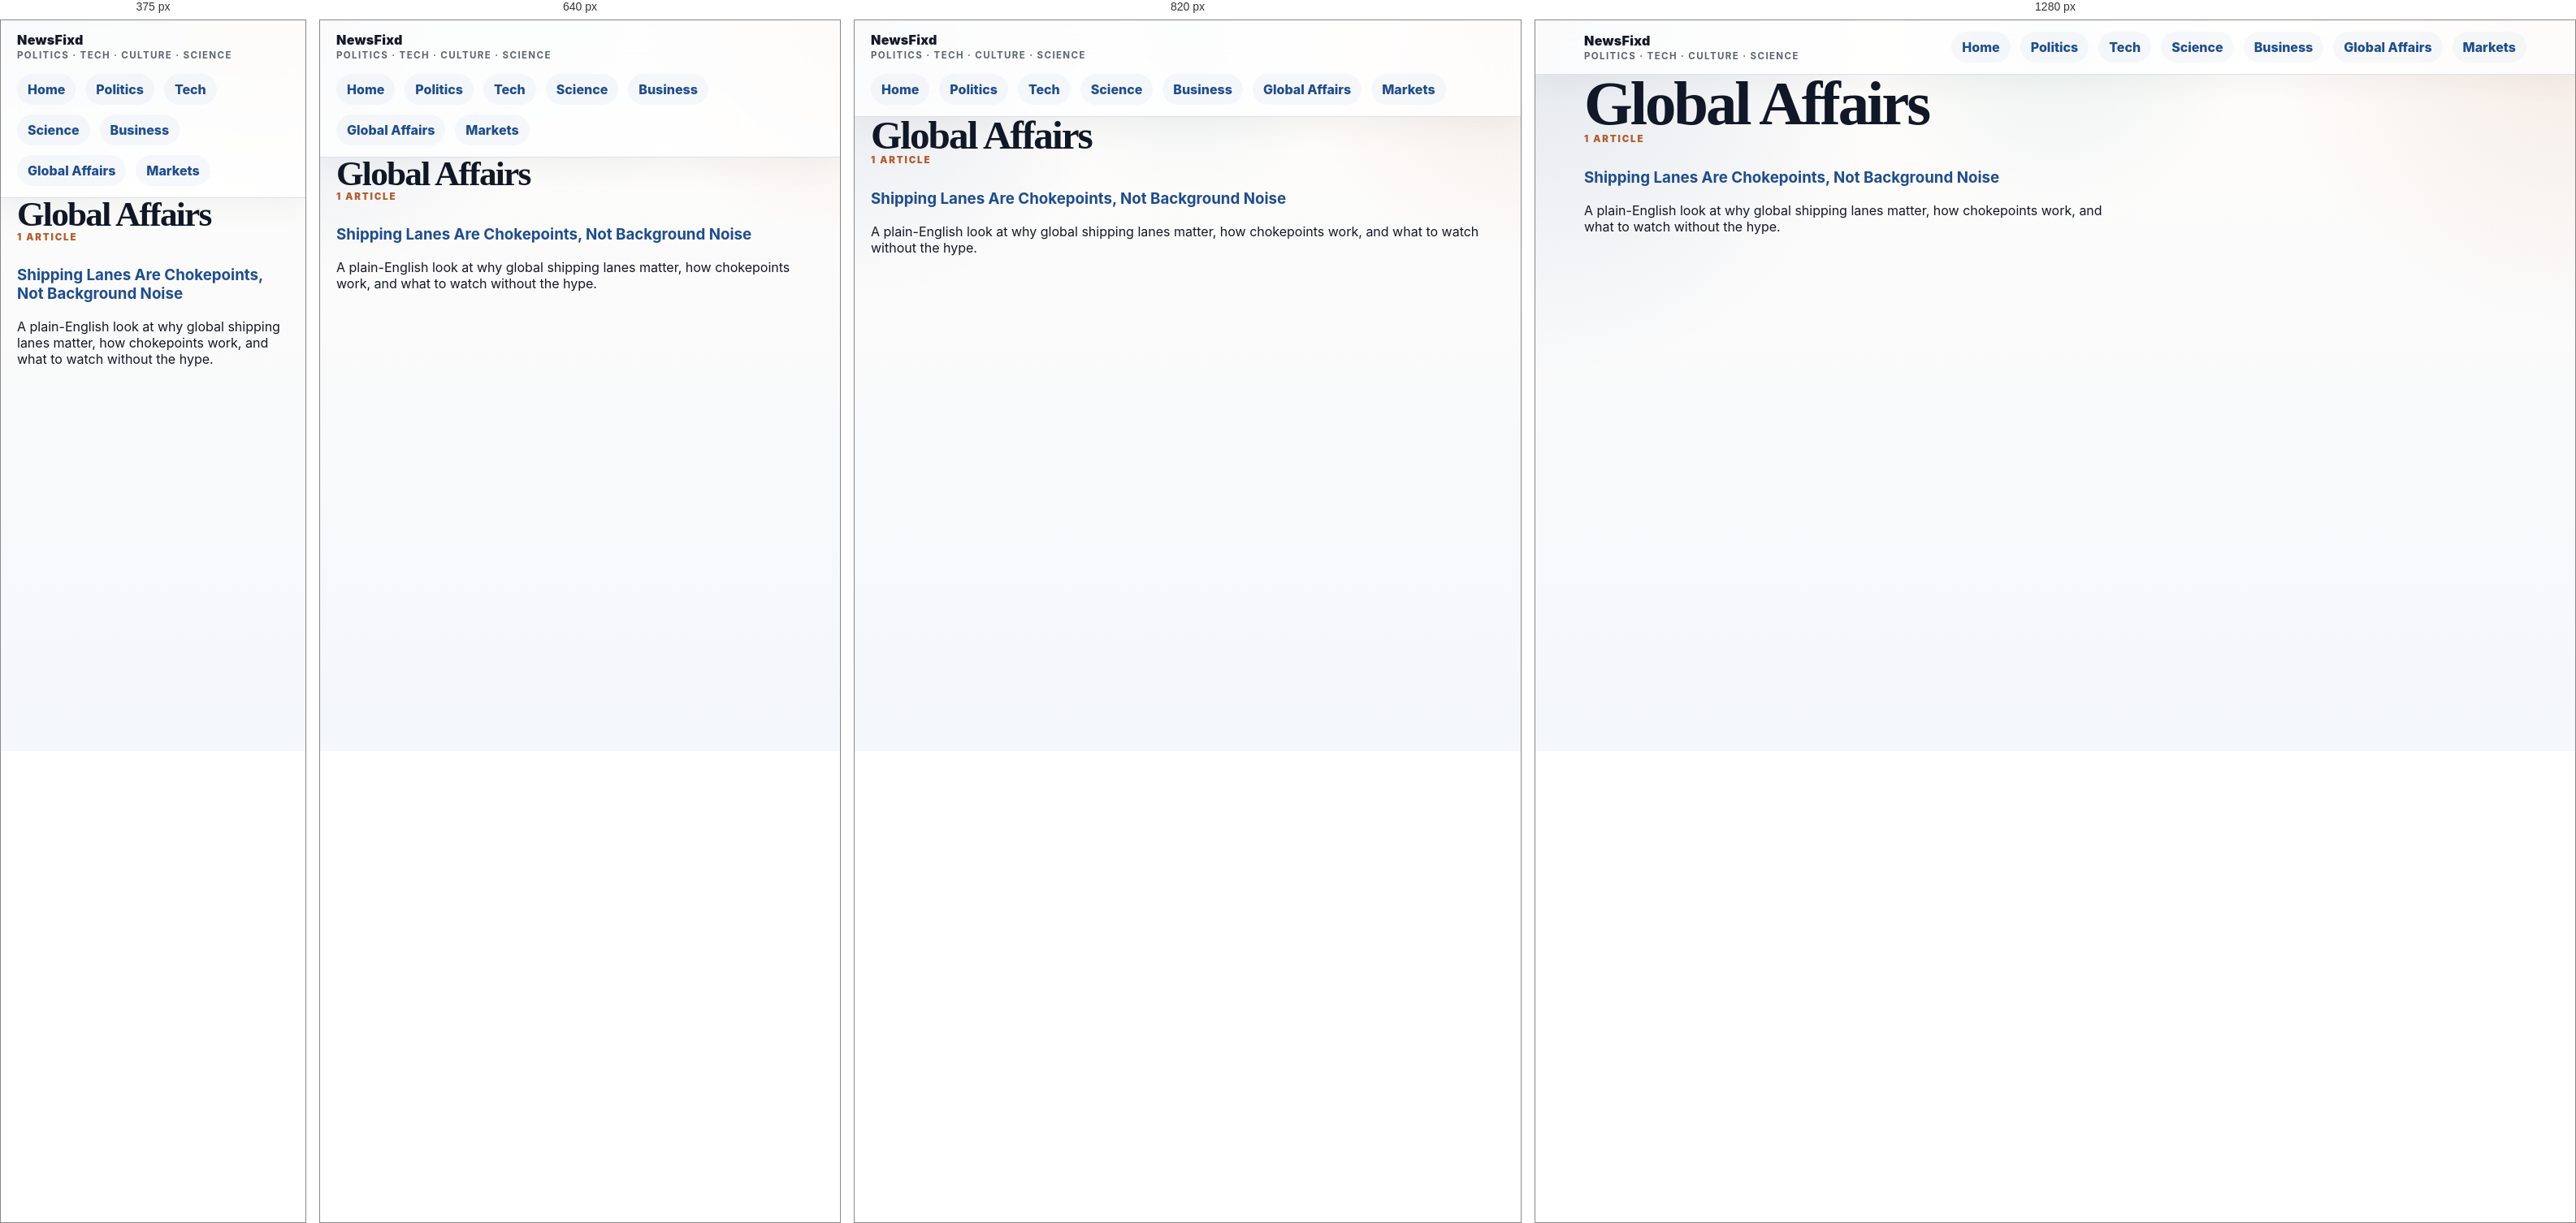
Rendered at 375 px, 640 px, 820 px and 1280 px, left to right.

<!-- file: index.html -->
<!doctype html>
<html lang="en">
<head>
  <meta charset="utf-8">
  <meta name="viewport" content="width=device-width, initial-scale=1">
  <title>Global Affairs - NewsFixd</title>
  <meta name="description" content="Global Affairs coverage from NewsFixd.">
  <link rel="canonical" href="https://newsfixd.com/global/">
  <link rel="stylesheet" href="/styles.css">
</head>
<body>
  <div class="shell">
    <header class="topbar"><div class="wrap">
      <div class="brand">NewsFixd<small>politics · tech · culture · science</small></div>
      <nav class="nav"><a href="/">Home</a>
        <a href="/politics/">Politics</a> <a href="/tech/">Tech</a> <a href="/science/">Science</a> <a href="/business/">Business</a> <a href="/global/">Global Affairs</a> <a href="/markets/">Markets</a>
      </nav>
    </div></header>
    <main class="wrap">
      <h1>Global Affairs</h1>
      <p class="eyebrow">1 article</p>
      <section class="grid">
      <article class="article-card"><a href="/global/shipping-lanes-chokepoints-and-what-they-mean"><h3>Shipping Lanes Are Chokepoints, Not Background Noise</h3></a><p class="eyebrow"></p><p>A plain-English look at why global shipping lanes matter, how chokepoints work, and what to watch without the hype.</p></article>
      </section>
    </main>
  </div>
</body>
</html>


/* @media block from styles.css */
@media (max-width: 560px) {
  .subscribe-form {
    flex-direction: column;
  }
  .subscribe-btn {
    width: 100%;
  }
}

/* @media block from styles.css */
@media (max-width: 720px) {
  .stat-grid { grid-template-columns: repeat(2,1fr); }
}

/* @media block from styles.css */
@media (max-width: 480px) {
  .stat-grid { grid-template-columns: 1fr; }
}

/* @media block from styles.css */
@media (max-width: 920px) {
  .grid,
  .twoCol,
  .threeCol { grid-template-columns: 1fr; }
  .topbar .wrap { flex-direction: column; align-items: start; }
  .sectionHeader { flex-direction: column; align-items: start; }
  .sectionHeader .meta { text-align: left; }
  .hero { padding-top: 44px; }
}